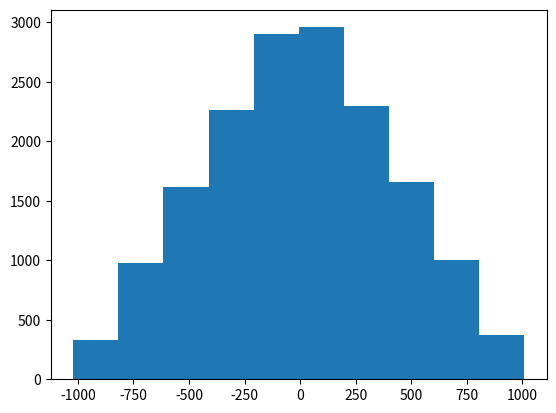

The script that saved this image:
import numpy as np

def bitString(decimalNumber,nBits, bitType = 'unsigned'):
    
    bit = bin(abs(decimalNumber))[2:]
    
    assert len(bit) <= nBits, "the given number cannot be written with the number of bits asked"
    
    if bitType == "signed":
        
        bit = '0'*(nBits-len(bit))+bit
        
        if np.sign(decimalNumber) == -1: #evaluate the 2's complement
            
            bit = NOT(bit)
            tmp = bit2decimal(bit) + 1
            bit = bitString(tmp,nBits)
            
    if len(bit) < nBits:
        
        bit = '0'*(nBits-len(bit))+bit
        
    return bit

def SLL(bitString,n):
    
    ans = bitString[n:] + '0'*min(n,len(bitString))
    
    return ans

def SRL(bitString,n):
    
    ans = '0'*min(n,len(bitString))+bitString[:len(bitString)-n]
    
    return ans

def leftRoll(bitString,n):
    
    if n > len(bitString):
        
        n = n-len(bitString)
    
    ans = bitString[n:] + bitString[:n]
    
    return ans

def rightRoll(bitString,n):
    
    if n > len(bitString):
        
        n = n-len(bitString)
    
    ans = bitString[len(bitString)-n:]+bitString[:len(bitString)-n]

    return ans

def XOR(bitString0,bitString1):
    
    ans = ''
    
    for i in range(len(bitString0)):
        
        ans = ans + str(int(bitString0[i])^int(bitString1[i]))
        
    return ans

def AND(bitString0,bitString1):
    
    ans = ''
    
    for i in range(len(bitString0)):
        
        ans = ans + str(int(bitString0[i]) and int(bitString1[i]))
        
    return ans

def OR(bitString0,bitString1):
    
    ans = ''
    
    for i in range(len(bitString0)):
        
        ans = ans + str(int(bitString0[i]) or int(bitString1[i]))
        
    return ans

def NOT(bitString):
    
    ans = ''
    
    for i in range(len(bitString)):
        
        ans = ans + str((int(bitString[i])+1)%2)
        
    return ans

def bit2decimal(bitStr, bitType = 'unsigned'):
    
    ans = 0
    
    if bitType == 'signed':
        
        if bitStr[0] == '1':
            
            tmp = bitSum(bitStr,bitString(1,len(bitStr)),subtract = True)
            tmp = NOT(tmp)
            
            for i in range(len(bitStr)):
                
                ans += int(tmp[-1-i])*2**i
                
            ans = ans*-1
            
        else:

            for i in range(len(bitStr)):
                
                ans += int(bitStr[-1-i])*2**i
                
    else:
        
        for i in range(len(bitStr)):
            
            ans += int(bitStr[-1-i])*2**i
        
    return ans

def bitSum(bitString0,bitString1,subtract = False):
    
    a = bit2decimal(bitString0)
    b = bit2decimal(bitString1)
    
    if subtract == True:
        ans = a-b
    else:
        ans = a+b
   
    ans = bitString(ans,max(np.floor(np.log2(ans)+1),len(bitString0),len(bitString1)))
    
    return ans


def tapList(n):
    
    taps = ['11', #2
            '110', #3
            '1100', #4
            '10100', #5
            '110000', #5
            '1100000', #6
            '10111000', #7
            '100010000', #8
            '1001000000', #9
            '10100000000', #10
            '111000001000', #11
            '1110010000000', #12
            '11100000000010', #13
            '110000000000000', #14
            '1101000000001000', #15
            '10010000000000000', #16
            '100000010000000000', #17
            '1110010000000000000', #18
            '10010000000000000000', #19
            '101000000000000000000', #20
            '1100000000000000000000', #21
            '10000100000000000000000', #22
            '111000010000000000000000'] #23
    
    assert len(taps)+1-n > 0 , 'There are no registered tap for the bit number'
    
    return taps[n-2]

def LFSR(seed):
    
    tap = tapList(len(seed))
    
    tmp = seed[-1]
    
    for i in range(1,len(seed)):
            
        if tap[i] == '1':
            
            tmp = XOR(tmp,seed[-1-i])
            
    ans = tmp + seed[:-1]
    
    return ans

N = 14
N_sum = 4
seed = '00000000000001'

uniformNumbers = [seed]
normalNumbers = []
normalNumbersDec = []

bitType = 'signed'

for i in range(1,2**N-1):
    
    uniformNumbers.append(LFSR(uniformNumbers[-1]))

for i in range(2**N-1):
    
    soma = 0
    
    for j in range(2**N_sum):
        
        soma += bit2decimal(uniformNumbers[(j + i) % 2**N-1], bitType)
    
    soma = int(np.fix(soma/(2**N_sum)))
    
    #soma = SRL( bitString(soma,N+N_sum,bitType) , N_sum )
    #normalNumbers.append(soma[N_sum:])
    normalNumbers.append(bitString(soma,N,bitType))
    
for i in range(2**N-1):
    
    normalNumbersDec.append(bit2decimal(normalNumbers[i], 'signed'))
    
import matplotlib.pyplot as plt

plt.hist(normalNumbersDec)